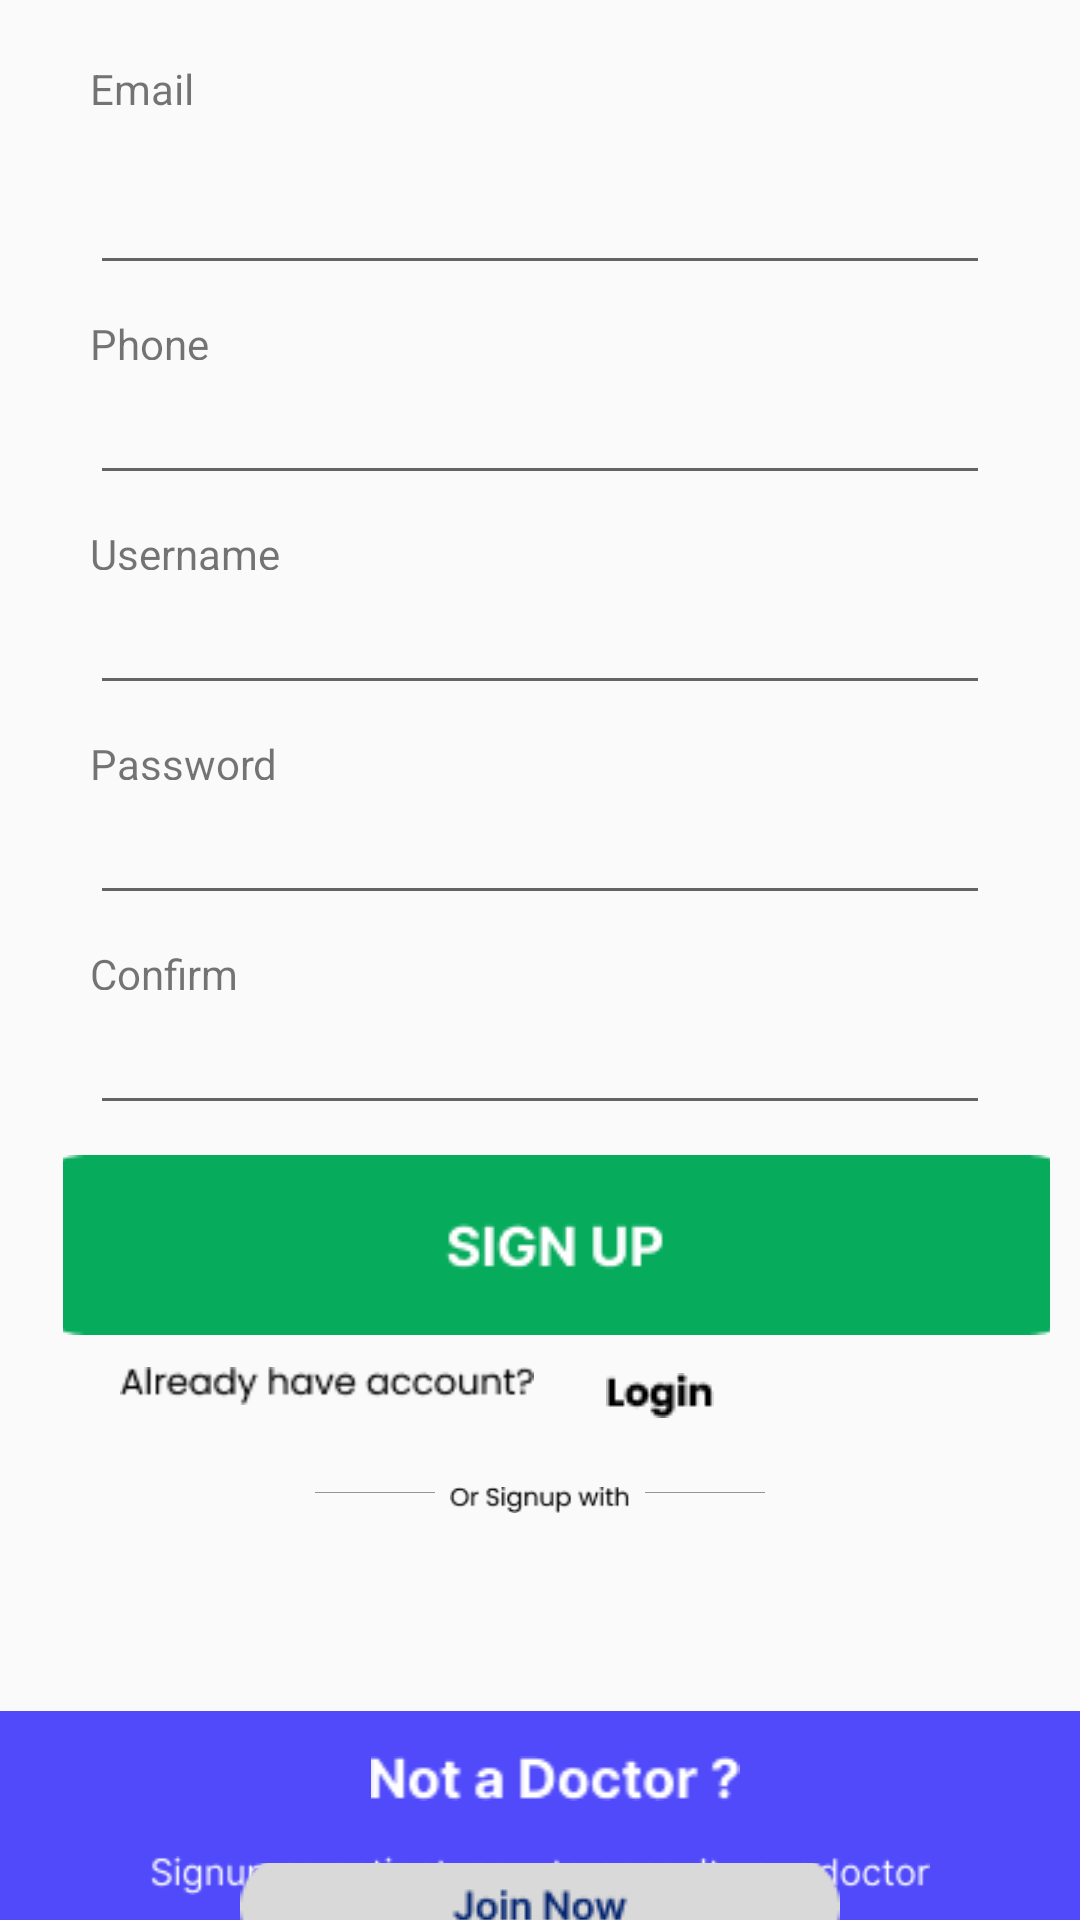

Here is an Android app screen rendered from its layout file. Give the layout XML and the strings, colors and styles it references.
<!-- AndroidManifest.xml: application theme Theme.SmartCare -->
<!-- res/layout/activity_sign_up_doctor.xml -->
<?xml version="1.0" encoding="utf-8"?>
<RelativeLayout xmlns:android="http://schemas.android.com/apk/res/android"
    xmlns:app="http://schemas.android.com/apk/res-auto"
    xmlns:tools="http://schemas.android.com/tools"
    android:layout_width="match_parent"
    android:layout_height="match_parent"
    tools:context=".SignUpDoctor">

    <RelativeLayout
        android:id="@+id/signupform"
        android:layout_width="match_parent"
        android:layout_height="573dp">

        <TextView
            android:id="@+id/email"
            android:layout_width="60dp"
            android:layout_height="20dp"
            android:layout_marginStart="30dp"
            android:layout_marginTop="20dp"
            android:layout_marginEnd="30dp"
            android:text="Email" />

        <EditText
            android:id="@+id/edtEmailAddress"
            android:layout_width="300dp"
            android:layout_height="50dp"
            android:layout_below="@id/email"
            android:layout_alignParentStart="true"
            android:layout_alignParentEnd="true"
            android:layout_marginStart="30dp"
            android:layout_marginTop="5dp"
            android:layout_marginEnd="30dp"
            android:ems="10"
            android:inputType="textEmailAddress" />

        <TextView
            android:id="@+id/phone"
            android:layout_width="65dp"
            android:layout_height="15dp"
            android:layout_below="@id/edtEmailAddress"
            android:layout_alignParentStart="true"
            android:layout_marginStart="30dp"
            android:layout_marginTop="10dp"
            android:layout_marginEnd="30dp"
            android:text="Phone" />

        <EditText
            android:id="@+id/edtPhone"
            android:layout_width="351dp"
            android:layout_height="40dp"
            android:layout_below="@id/phone"
            android:layout_alignParentEnd="true"
            android:layout_marginStart="30dp"
            android:layout_marginTop="5dp"
            android:layout_marginEnd="30dp"
            android:ems="10"
            android:inputType="textPassword" />

        <TextView
            android:id="@+id/username"
            android:layout_width="65dp"
            android:layout_height="15dp"
            android:layout_below="@id/edtPhone"
            android:layout_alignParentStart="true"
            android:layout_marginStart="30dp"
            android:layout_marginTop="10dp"
            android:layout_marginEnd="30dp"
            android:text="Username" />

        <EditText
            android:id="@+id/edtUsername"
            android:layout_width="351dp"
            android:layout_height="40dp"
            android:layout_below="@id/username"
            android:layout_alignParentEnd="true"
            android:layout_marginStart="30dp"
            android:layout_marginTop="5dp"
            android:layout_marginEnd="30dp"
            android:ems="10"
            android:inputType="textPassword"
            android:textColor="@color/white" />

        <TextView
            android:id="@+id/password"
            android:layout_width="65dp"
            android:layout_height="15dp"
            android:layout_below="@id/edtUsername"
            android:layout_alignParentStart="true"
            android:layout_marginStart="30dp"
            android:layout_marginTop="10dp"
            android:layout_marginEnd="30dp"
            android:text="Password" />

        <EditText
            android:id="@+id/edtPassword"
            android:layout_width="351dp"
            android:layout_height="40dp"
            android:layout_below="@id/password"
            android:layout_alignParentEnd="true"
            android:layout_marginStart="30dp"
            android:layout_marginTop="5dp"
            android:layout_marginEnd="30dp"
            android:ems="10"
            android:inputType="textPassword"
            android:textColor="@color/white" />

        <TextView
            android:id="@+id/cpassword"
            android:layout_width="65dp"
            android:layout_height="15dp"
            android:layout_below="@id/edtPassword"
            android:layout_alignParentStart="true"
            android:layout_marginStart="30dp"
            android:layout_marginTop="10dp"
            android:layout_marginEnd="30dp"
            android:text="Confirm Password" />

        <EditText
            android:id="@+id/edtCPassword"
            android:layout_width="351dp"
            android:layout_height="40dp"
            android:layout_below="@id/cpassword"
            android:layout_alignParentEnd="true"
            android:layout_marginStart="30dp"
            android:layout_marginTop="5dp"
            android:layout_marginEnd="30dp"
            android:ems="10"
            android:inputType="textPassword"
            android:textColor="@color/white" />

        <ImageButton
            android:id="@+id/btnSignUp"
            android:layout_width="385dp"
            android:layout_height="60dp"
            android:layout_below="@+id/edtCPassword"
            android:layout_marginStart="21dp"
            android:layout_marginTop="10dp"
            android:layout_marginEnd="10dp"
            android:background="@color/transparent"
            android:src="@drawable/signup"/>

        <ImageView
            android:id="@+id/txtDont"
            android:layout_width="179dp"
            android:layout_height="wrap_content"
            android:layout_below="@id/btnSignUp"
            android:layout_alignParentStart="true"
            android:layout_alignParentEnd="true"
            android:layout_marginStart="40dp"
            android:layout_marginTop="10dp"
            android:layout_marginEnd="182dp"
            android:src="@drawable/alreadyhaveaccount"/>


        <ImageButton
            android:id="@+id/btnLogin"
            android:layout_width="80dp"
            android:layout_height="30dp"
            android:layout_below="@+id/btnSignUp"
            android:layout_alignParentEnd="true"
            android:layout_marginTop="5dp"
            android:layout_marginEnd="100dp"
            android:background="@color/transparent"
            android:src="@drawable/logintwo" />

        <RelativeLayout
            android:id="@+id/orsignupwith"
            android:layout_width="200dp"
            android:layout_height="30dp"
            android:layout_below="@id/btnLogin"
            android:layout_marginStart="100dp"
            android:layout_marginTop="5dp"
            android:layout_marginEnd="100dp">

            <ImageView
                android:layout_width="40dp"
                android:layout_height="15dp"

                android:layout_marginStart="5dp"
                android:layout_marginTop="5dp"
                android:layout_marginEnd="115dp"
                android:src="@drawable/linefour">


            </ImageView>

            <ImageView
                android:layout_width="100dp"
                android:layout_height="20dp"
                android:layout_marginStart="50dp"
                android:layout_marginTop="5dp"
                android:layout_marginEnd="50dp"
                android:src="@drawable/orsignupwithtwo">


            </ImageView>

            <ImageView
                android:layout_width="40dp"
                android:layout_height="15dp"
                android:layout_alignParentEnd="true"
                android:layout_marginStart="115dp"
                android:layout_marginTop="5dp"
                android:layout_marginEnd="5dp"
                android:src="@drawable/linefour">


            </ImageView>
        </RelativeLayout>

        <ImageButton
            android:id="@+id/btnGoogle"
            android:layout_width="wrap_content"
            android:layout_height="40dp"
            android:layout_below="@+id/orsignupwith"
            android:layout_alignParentStart="true"
            android:layout_alignParentEnd="true"
            android:layout_alignParentBottom="true"
            android:layout_marginStart="160dp"
            android:layout_marginTop="10dp"
            android:layout_marginEnd="160dp"
            android:layout_marginBottom="10dp"
            android:background="@color/transparent"
            android:src="@drawable/googleimage"></ImageButton>


    </RelativeLayout>

    <RelativeLayout
        android:id="@+id/other"
        android:layout_width="match_parent"
        android:layout_height="161dp"
        android:layout_below="@id/signupform"
        android:layout_alignParentBottom="true"
        android:layout_marginTop="-3dp"
        android:layout_marginBottom="0dp"
        android:background="#504AFA"
        tools:ignore="MissingConstraints">

        <ImageView
            android:id="@+id/areyouadoctor"
            android:layout_width="wrap_content"
            android:layout_height="wrap_content"
            android:layout_alignParentStart="true"
            android:layout_alignParentEnd="true"
            android:layout_marginStart="110dp"
            android:layout_marginTop="15dp"
            android:layout_marginEnd="100dp"
            android:src="@drawable/notadoctor"
            android:textAlignment="center">

        </ImageView>

        <ImageView
            android:id="@+id/millions"
            android:layout_width="300dp"
            android:layout_height="30dp"
            android:layout_below="@id/areyouadoctor"
            android:layout_alignParentStart="true"
            android:layout_alignParentEnd="true"
            android:layout_marginStart="50dp"
            android:layout_marginTop="10dp"
            android:layout_marginEnd="50dp"
            android:src="@drawable/signupaspatientnowtoconsultyourdoctor"
            android:textAlignment="center">

        </ImageView>

        <ImageButton
            android:id="@+id/btnJoin"
            android:layout_width="208dp"
            android:layout_height="50dp"
            android:layout_below="@id/millions"
            android:layout_alignParentStart="true"
            android:layout_alignParentEnd="true"
            android:layout_alignParentBottom="true"
            android:layout_marginStart="50dp"
            android:layout_marginTop="10dp"
            android:layout_marginEnd="50dp"
            android:layout_marginBottom="19dp"
            android:background="@color/transparent"
            android:src="@drawable/joinnow" />
    </RelativeLayout>

</RelativeLayout>
<!-- resources referenced by this layout -->
<resources>
  <color name="transparent">#00000000</color>
  <color name="white">#FFFFFFFF</color>
  <!-- drawable alreadyhaveaccount: png bitmap (drawable, 1124 bytes) -->
  <!-- drawable joinnow: png bitmap (drawable, 1427 bytes) -->
  <!-- drawable linefour: png bitmap (drawable, 132 bytes) -->
  <!-- drawable logintwo: png bitmap (drawable, 444 bytes) -->
  <!-- drawable notadoctor: png bitmap (drawable, 1070 bytes) -->
  <!-- drawable orsignupwithtwo: png bitmap (drawable, 833 bytes) -->
  <!-- drawable signup: png bitmap (drawable, 2404 bytes) -->
  <!-- drawable signupaspatientnowtoconsultyourdoctor: png bitmap (drawable, 2314 bytes) -->
  <style name="Theme.SmartCare" parent="Theme.AppCompat.Light.DarkActionBar">
          
          <item name="colorPrimary">@color/purple_500</item>
          <item name="colorPrimaryDark">@color/purple_700</item>
          <item name="colorAccent">@color/teal_200</item>
          
      </style>
  <color name="purple_500">#FF6200EE</color>
  <color name="purple_700">#FF3700B3</color>
  <color name="teal_200">#FF03DAC5</color>
</resources>
